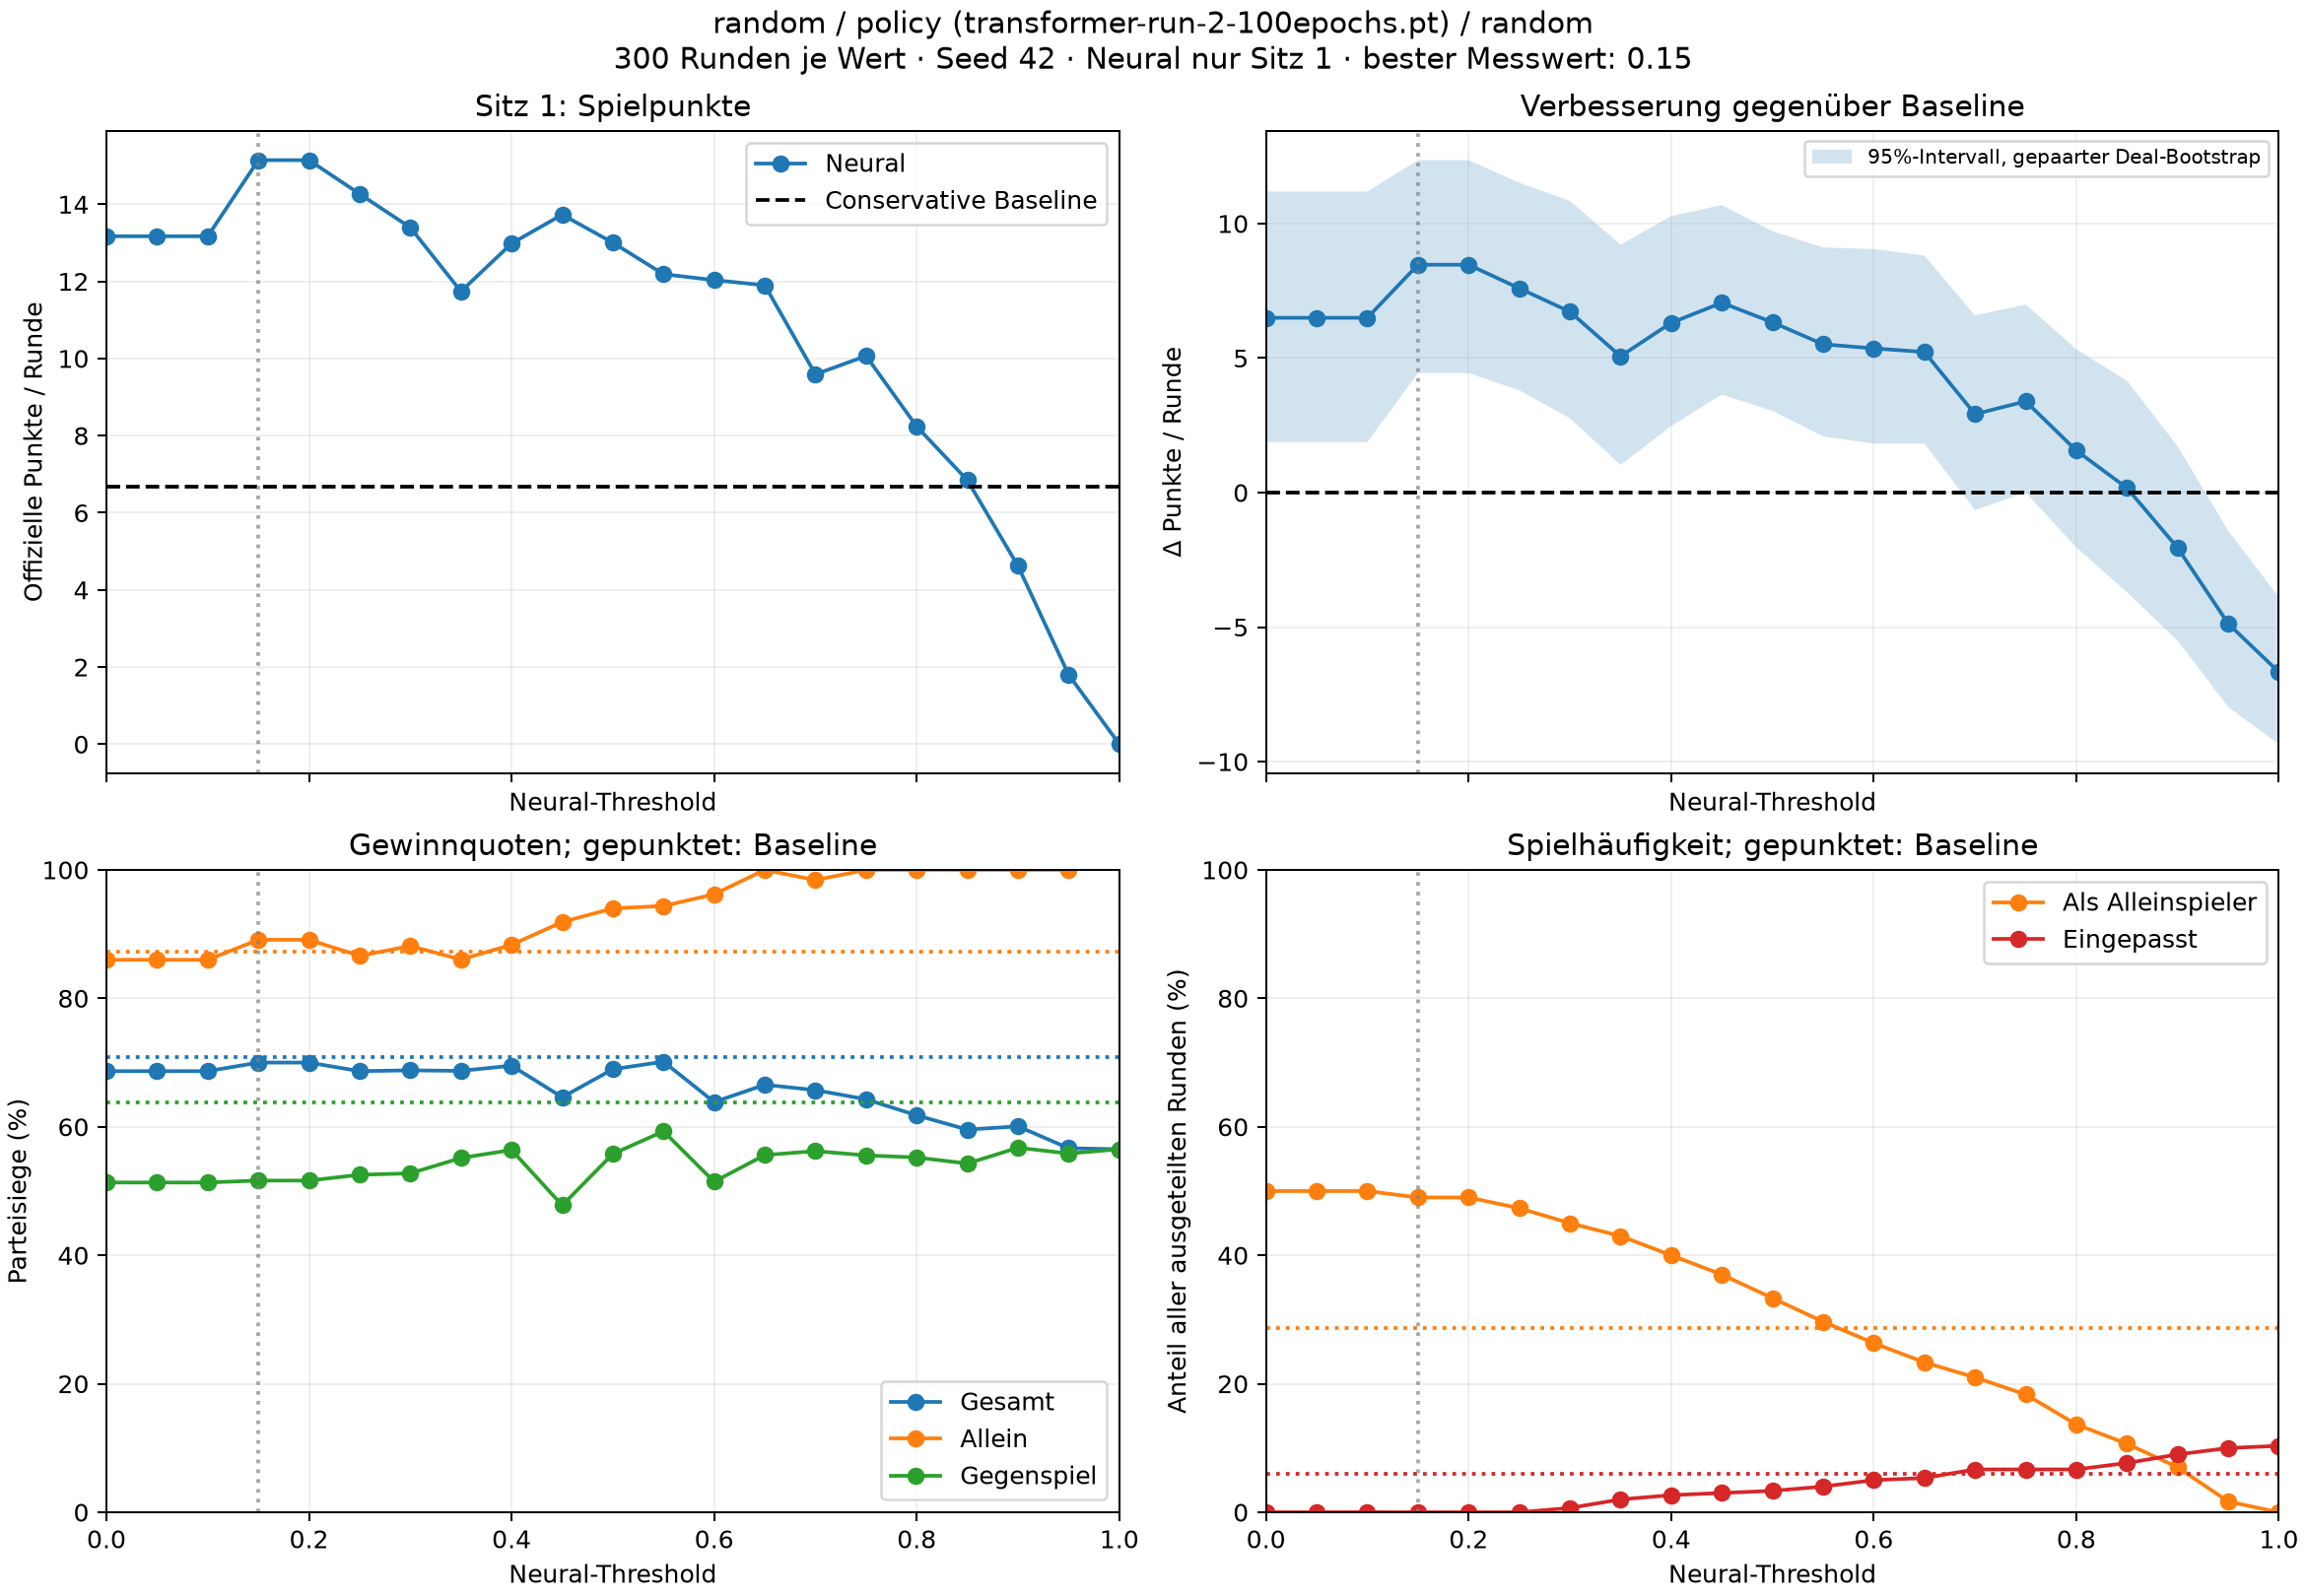

The file beside this chart, header and first rows:
bidder, threshold, points_per_round, win_rate, solo_win_rate, defence_win_rate, solo_rounds, played, passed, overbids
conservative, , 6.673, 0.7092, 0.8721, 0.6378, 86, 282, 18, 0
neural, 0.0, 13.17, 0.6867, 0.86, 0.5133, 150, 300, 0, 0
neural, 0.05, 13.17, 0.6867, 0.86, 0.5133, 150, 300, 0, 0
neural, 0.1, 13.17, 0.6867, 0.86, 0.5133, 150, 300, 0, 0
neural, 0.15, 15.14, 0.7, 0.8912, 0.5163, 147, 300, 0, 0
neural, 0.2, 15.14, 0.7, 0.8912, 0.5163, 147, 300, 0, 0
neural, 0.25, 14.27, 0.6867, 0.8662, 0.5253, 142, 300, 0, 0
neural, 0.3, 13.4, 0.6879, 0.8815, 0.5276, 135, 298, 2, 0
neural, 0.35, 11.74, 0.6871, 0.8605, 0.5515, 129, 294, 6, 0
neural, 0.4, 12.98, 0.6952, 0.8833, 0.564, 120, 292, 8, 0
neural, 0.45, 13.73, 0.646, 0.9189, 0.4778, 111, 291, 9, 0
neural, 0.5, 13, 0.6897, 0.94, 0.5579, 100, 290, 10, 0
neural, 0.55, 12.19, 0.7014, 0.9438, 0.593, 89, 288, 12, 0
neural, 0.6, 12.03, 0.6386, 0.962, 0.5146, 79, 285, 15, 0
neural, 0.65, 11.9, 0.6655, 1.0, 0.5561, 70, 284, 16, 0
neural, 0.7, 9.59, 0.6571, 0.9841, 0.5622, 63, 280, 20, 0
neural, 0.75, 10.07, 0.6429, 1.0, 0.5556, 55, 280, 20, 0
neural, 0.8, 8.237, 0.6179, 1.0, 0.5523, 41, 280, 20, 0
neural, 0.85, 6.843, 0.5957, 1.0, 0.5429, 32, 277, 23, 0
neural, 0.9, 4.62, 0.6007, 1.0, 0.5675, 21, 273, 27, 0
neural, 0.95, 1.8, 0.5667, 1.0, 0.5585, 5, 270, 30, 0
neural, 1.0, 0.0, 0.5651, , 0.5651, 0, 269, 31, 0
